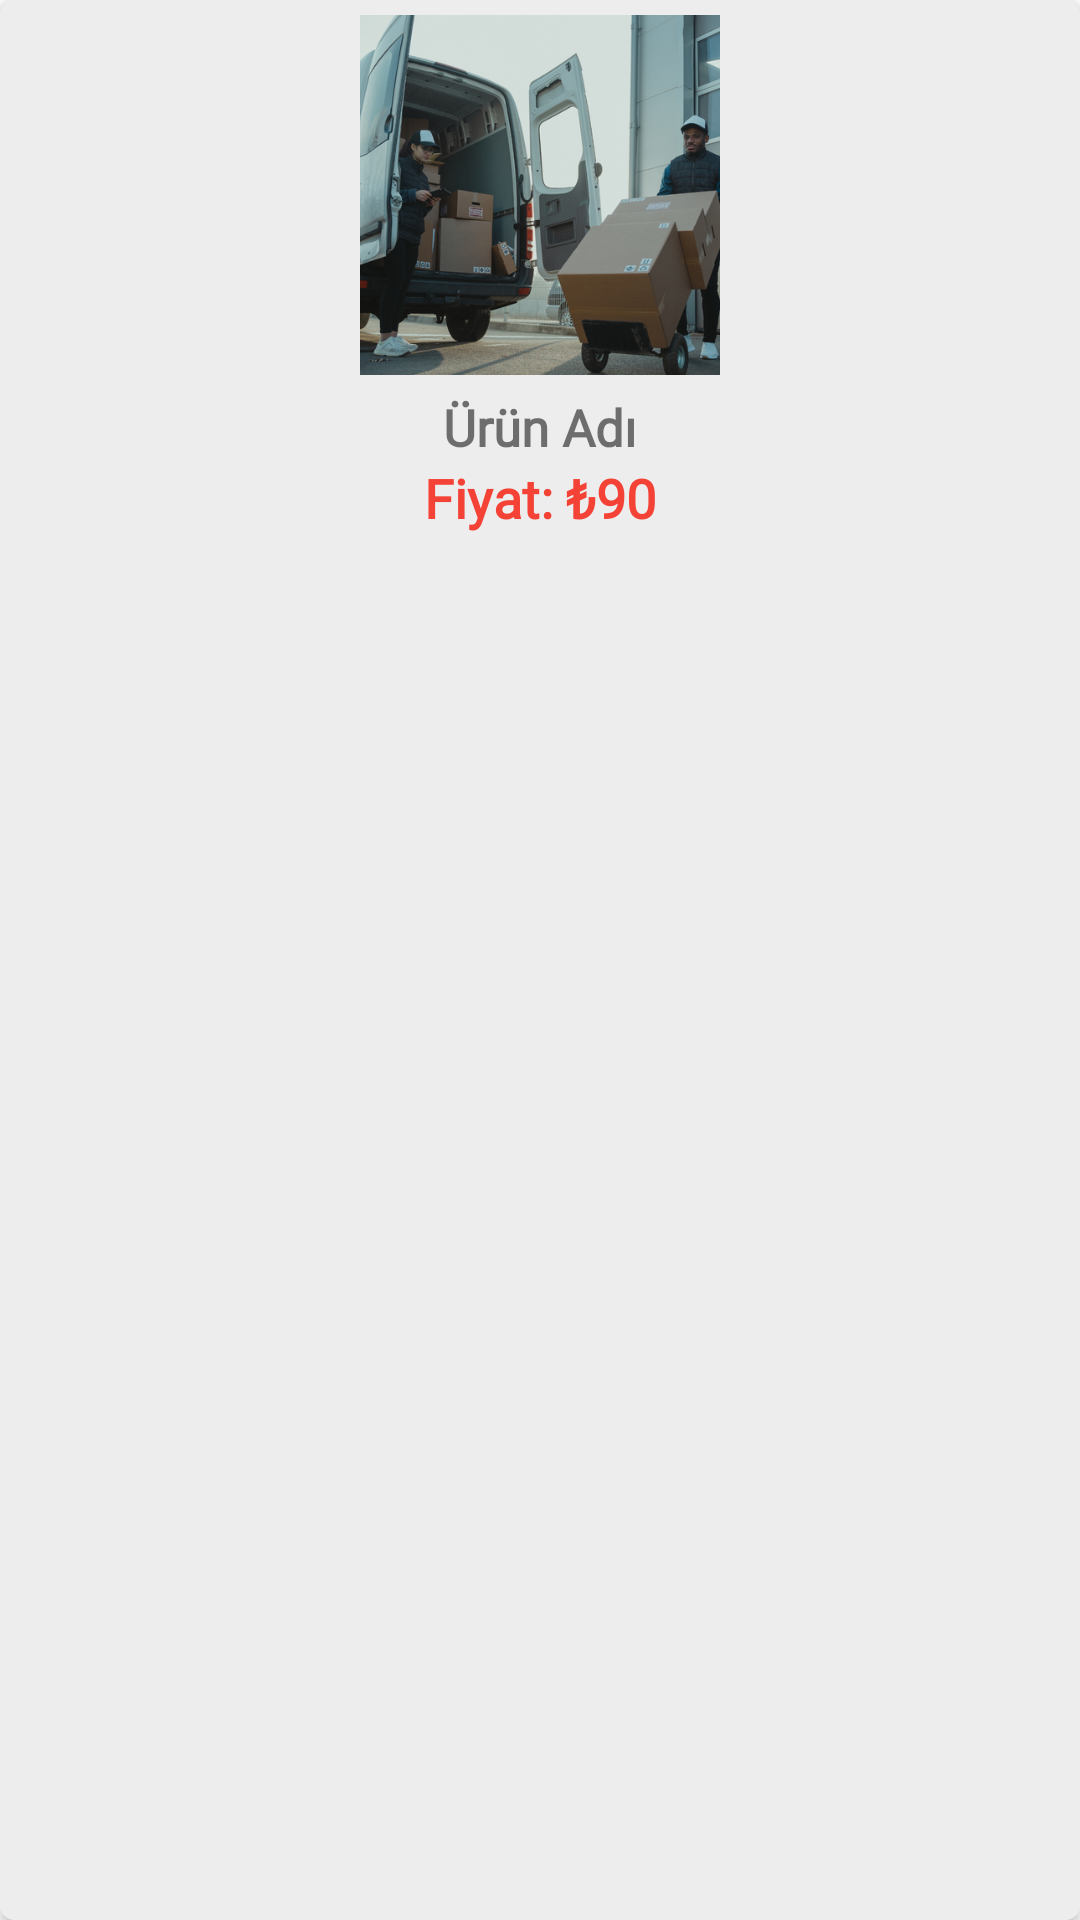

The Android layout XML behind this screen, and the referenced resources:
<!-- AndroidManifest.xml: application theme Theme.ECommerceApp -->
<!-- res/layout/popular_product.xml -->
<?xml version="1.0" encoding="utf-8"?>
<androidx.cardview.widget.CardView xmlns:android="http://schemas.android.com/apk/res/android"
    xmlns:app="http://schemas.android.com/apk/res-auto"
    android:layout_width="160dp"
    android:layout_height="wrap_content"
    android:layout_margin="5dp"
    android:padding="5dp"
    app:cardCornerRadius="5dp">

    <androidx.constraintlayout.widget.ConstraintLayout
        android:layout_width="match_parent"
        android:layout_height="match_parent"
        android:background="#EDEDED">

        <ImageView
            android:id="@+id/all_img"
            android:layout_width="120dp"
            android:layout_height="120dp"
            android:layout_marginTop="5dp"
            android:scaleType="centerCrop"
            android:src="@drawable/slider2"
            app:layout_constraintEnd_toEndOf="parent"
            app:layout_constraintStart_toStartOf="parent"
            app:layout_constraintTop_toTopOf="parent" />


        <TextView
            android:id="@+id/all_product_name"
            android:layout_width="wrap_content"
            android:layout_height="wrap_content"
            android:layout_marginTop="6dp"
            android:fontFamily="@font/aldrich"
            android:text="Ürün Adı"
            android:textSize="17sp"
            android:textStyle="bold"
            app:layout_constraintEnd_toEndOf="parent"
            app:layout_constraintStart_toStartOf="parent"
            app:layout_constraintTop_toBottomOf="@+id/all_img" />

        <androidx.constraintlayout.widget.ConstraintLayout
            android:layout_width="wrap_content"
            android:layout_height="wrap_content"
            app:layout_constraintEnd_toEndOf="@+id/all_img"
            app:layout_constraintStart_toStartOf="@+id/all_img"
            app:layout_constraintTop_toBottomOf="@+id/all_product_name">

            <TextView
                android:id="@+id/money"
                android:layout_width="match_parent"
                android:layout_height="wrap_content"
                android:fontFamily="@font/aldrich"
                android:text="Fiyat: ₺"
                android:textColor="#F44336"
                android:textSize="18sp"
                android:textStyle="bold"
                app:layout_constraintBottom_toBottomOf="parent"
                app:layout_constraintEnd_toEndOf="parent"
                app:layout_constraintHorizontal_bias="0"
                app:layout_constraintStart_toStartOf="parent" />

            <TextView
                android:id="@+id/all_price"
                android:layout_width="match_parent"
                android:layout_height="wrap_content"
                android:fontFamily="@font/aldrich"
                android:text="90"
                android:textColor="#F44336"
                android:textSize="18sp"
                android:textStyle="bold"
                app:layout_constraintBottom_toBottomOf="@+id/money"
                app:layout_constraintStart_toEndOf="@+id/money"
                app:layout_constraintTop_toTopOf="@+id/money" />


        </androidx.constraintlayout.widget.ConstraintLayout>
    </androidx.constraintlayout.widget.ConstraintLayout>
</androidx.cardview.widget.CardView>
<!-- resources referenced by this layout -->
<resources>
  <!-- drawable slider2: png bitmap (drawable, 266644 bytes) -->
  <style name="Theme.ECommerceApp" parent="Theme.MaterialComponents.DayNight.NoActionBar">
          
          <item name="colorPrimary">@color/orange</item>
          <item name="colorPrimaryVariant">@color/blue</item>
          <item name="colorOnPrimary">@color/white</item>
          
          <item name="colorSecondary">@color/teal_200</item>
          <item name="colorSecondaryVariant">@color/teal_700</item>
          <item name="colorOnSecondary">@color/black</item>
          
          <item name="android:statusBarColor" tools:targetApi="l">?attr/colorPrimaryVariant</item>
          
  
  
      </style>
  <color name="orange">#FF6331</color>
  <color name="blue">#20B7FB</color>
  <color name="white">#FFFFFFFF</color>
  <color name="teal_200">#FF03DAC5</color>
  <color name="teal_700">#FF018786</color>
  <color name="black">#FF000000</color>
</resources>
